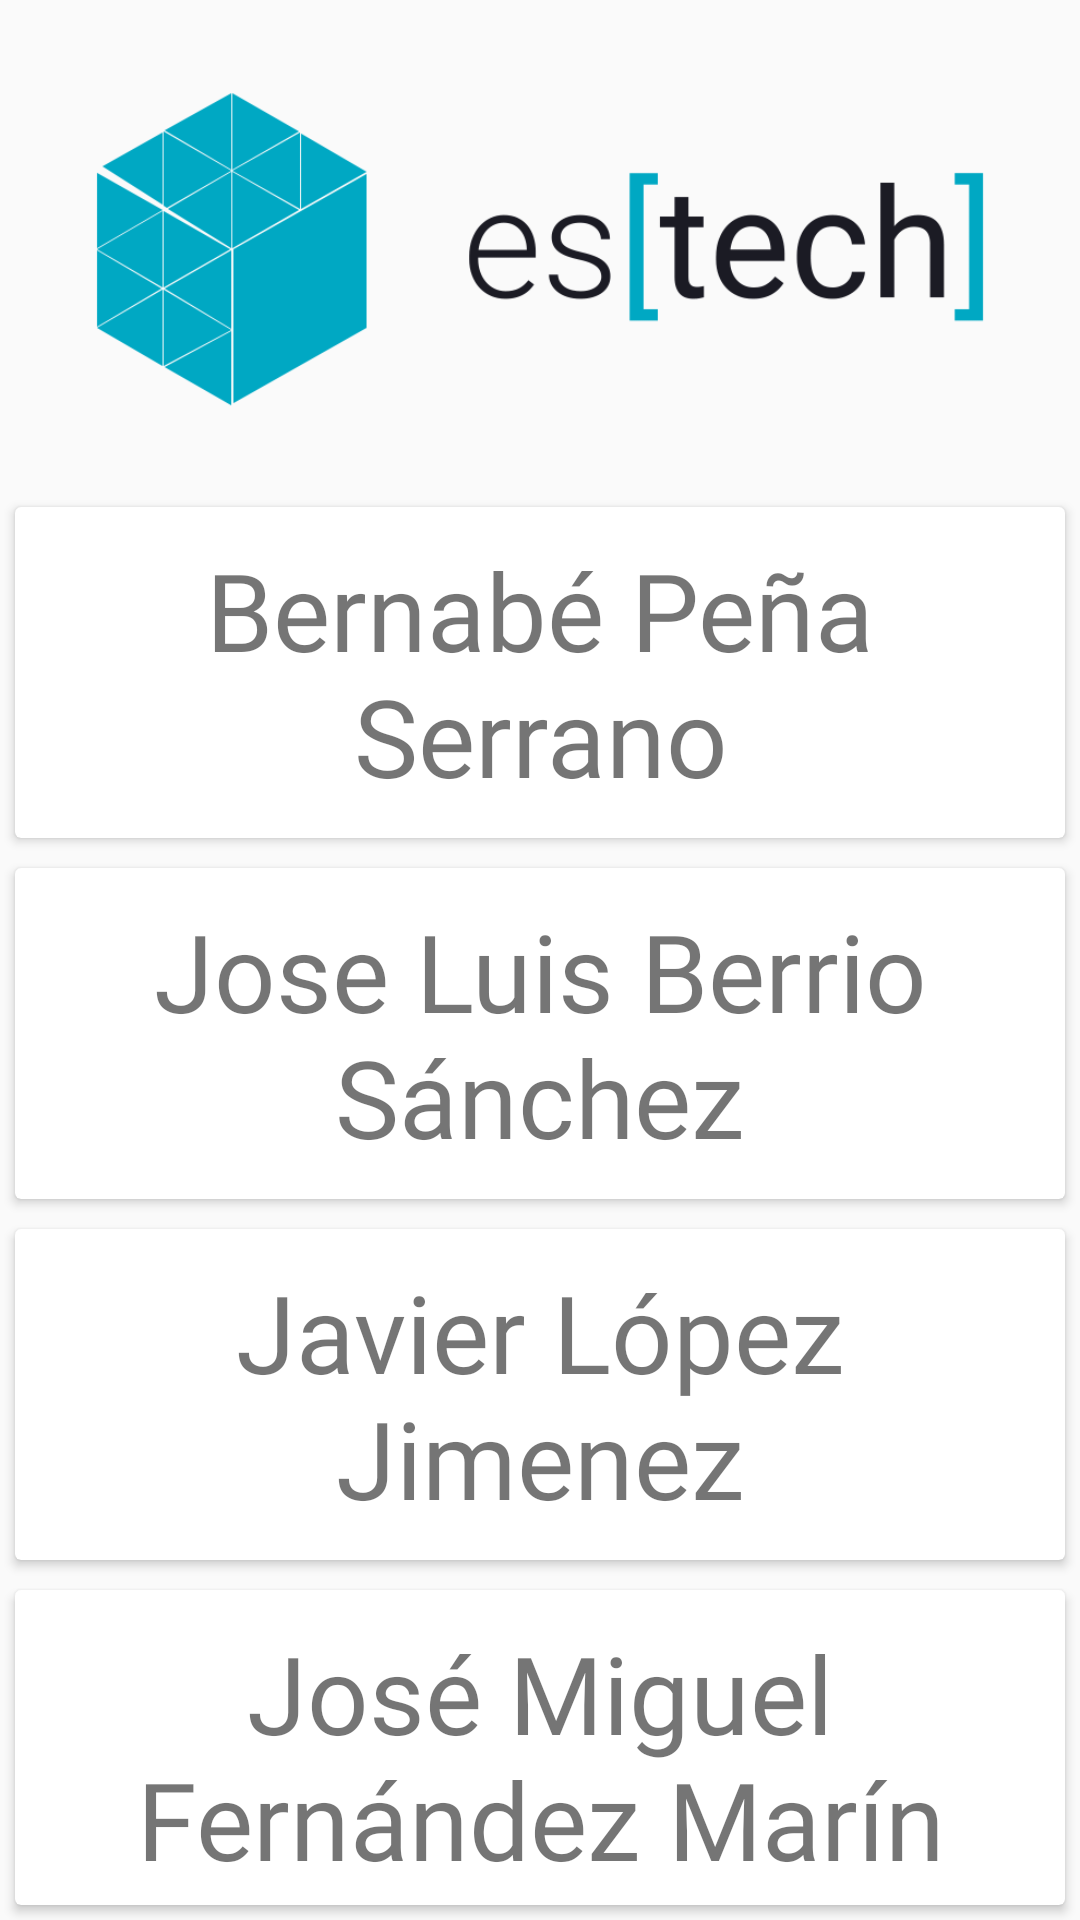

Layout XML and referenced resources for this Android screen:
<!-- AndroidManifest.xml: application theme Theme.AppCompat.Light.DarkActionBar -->
<!-- res/layout/sobrenosotros.xml -->
<?xml version="1.0" encoding="utf-8"?>
<LinearLayout xmlns:android="http://schemas.android.com/apk/res/android"
    xmlns:app="http://schemas.android.com/apk/res-auto"
    android:layout_width="match_parent"
    android:layout_height="match_parent"
    android:orientation="vertical">

    <ImageView
        android:id="@+id/imageView3"
        android:layout_width="match_parent"
        android:layout_height="164dp"
        app:srcCompat="@drawable/estech_horiz" />

    <androidx.cardview.widget.CardView
        android:layout_width="match_parent"
        android:layout_height="wrap_content"
        android:layout_gravity="center"
        android:layout_margin="5dp">

        <TextView
            android:id="@+id/textVie23w2"
            android:layout_width="wrap_content"
            android:layout_height="wrap_content"
            android:layout_gravity="center"
            android:layout_margin="10dp"
            android:fontFamily="@font/dosis_semibold"
            android:text="Bernabé Peña Serrano"
            android:textAlignment="center"
            android:textSize="36sp" />
    </androidx.cardview.widget.CardView>

    <androidx.cardview.widget.CardView
        android:layout_width="match_parent"
        android:layout_height="wrap_content"
        android:layout_gravity="center"
        android:layout_margin="5dp">

        <TextView
            android:id="@+id/textVie34w2"
            android:layout_width="wrap_content"
            android:layout_height="wrap_content"
            android:layout_gravity="center"
            android:layout_margin="10dp"
            android:fontFamily="@font/dosis_semibold"
            android:text="Jose Luis Berrio Sánchez"
            android:textAlignment="center"
            android:textSize="36sp" />
    </androidx.cardview.widget.CardView>

    <androidx.cardview.widget.CardView
        android:layout_width="match_parent"
        android:layout_height="wrap_content"
        android:layout_gravity="center"
        android:layout_margin="5dp">

        <TextView
            android:id="@+id/textVie234"
            android:layout_width="wrap_content"
            android:layout_height="wrap_content"
            android:layout_gravity="center"
            android:layout_margin="10dp"
            android:fontFamily="@font/dosis_semibold"
            android:text="Javier López Jimenez"
            android:textAlignment="center"
            android:textSize="36sp" />
    </androidx.cardview.widget.CardView>

    <androidx.cardview.widget.CardView
        android:layout_width="match_parent"
        android:layout_height="wrap_content"
        android:layout_gravity="center"
        android:layout_margin="5dp">

        <TextView
            android:id="@+id/textVie234w2"
            android:layout_width="wrap_content"
            android:layout_height="wrap_content"
            android:layout_gravity="center"
            android:layout_margin="10dp"
            android:fontFamily="@font/dosis_semibold"
            android:text="José Miguel Fernández Marín"
            android:textAlignment="center"
            android:textSize="36sp" />
    </androidx.cardview.widget.CardView>

</LinearLayout>
<!-- resources referenced by this layout -->
<resources>
  <!-- drawable estech_horiz: png bitmap (drawable, 23500 bytes) -->
</resources>
